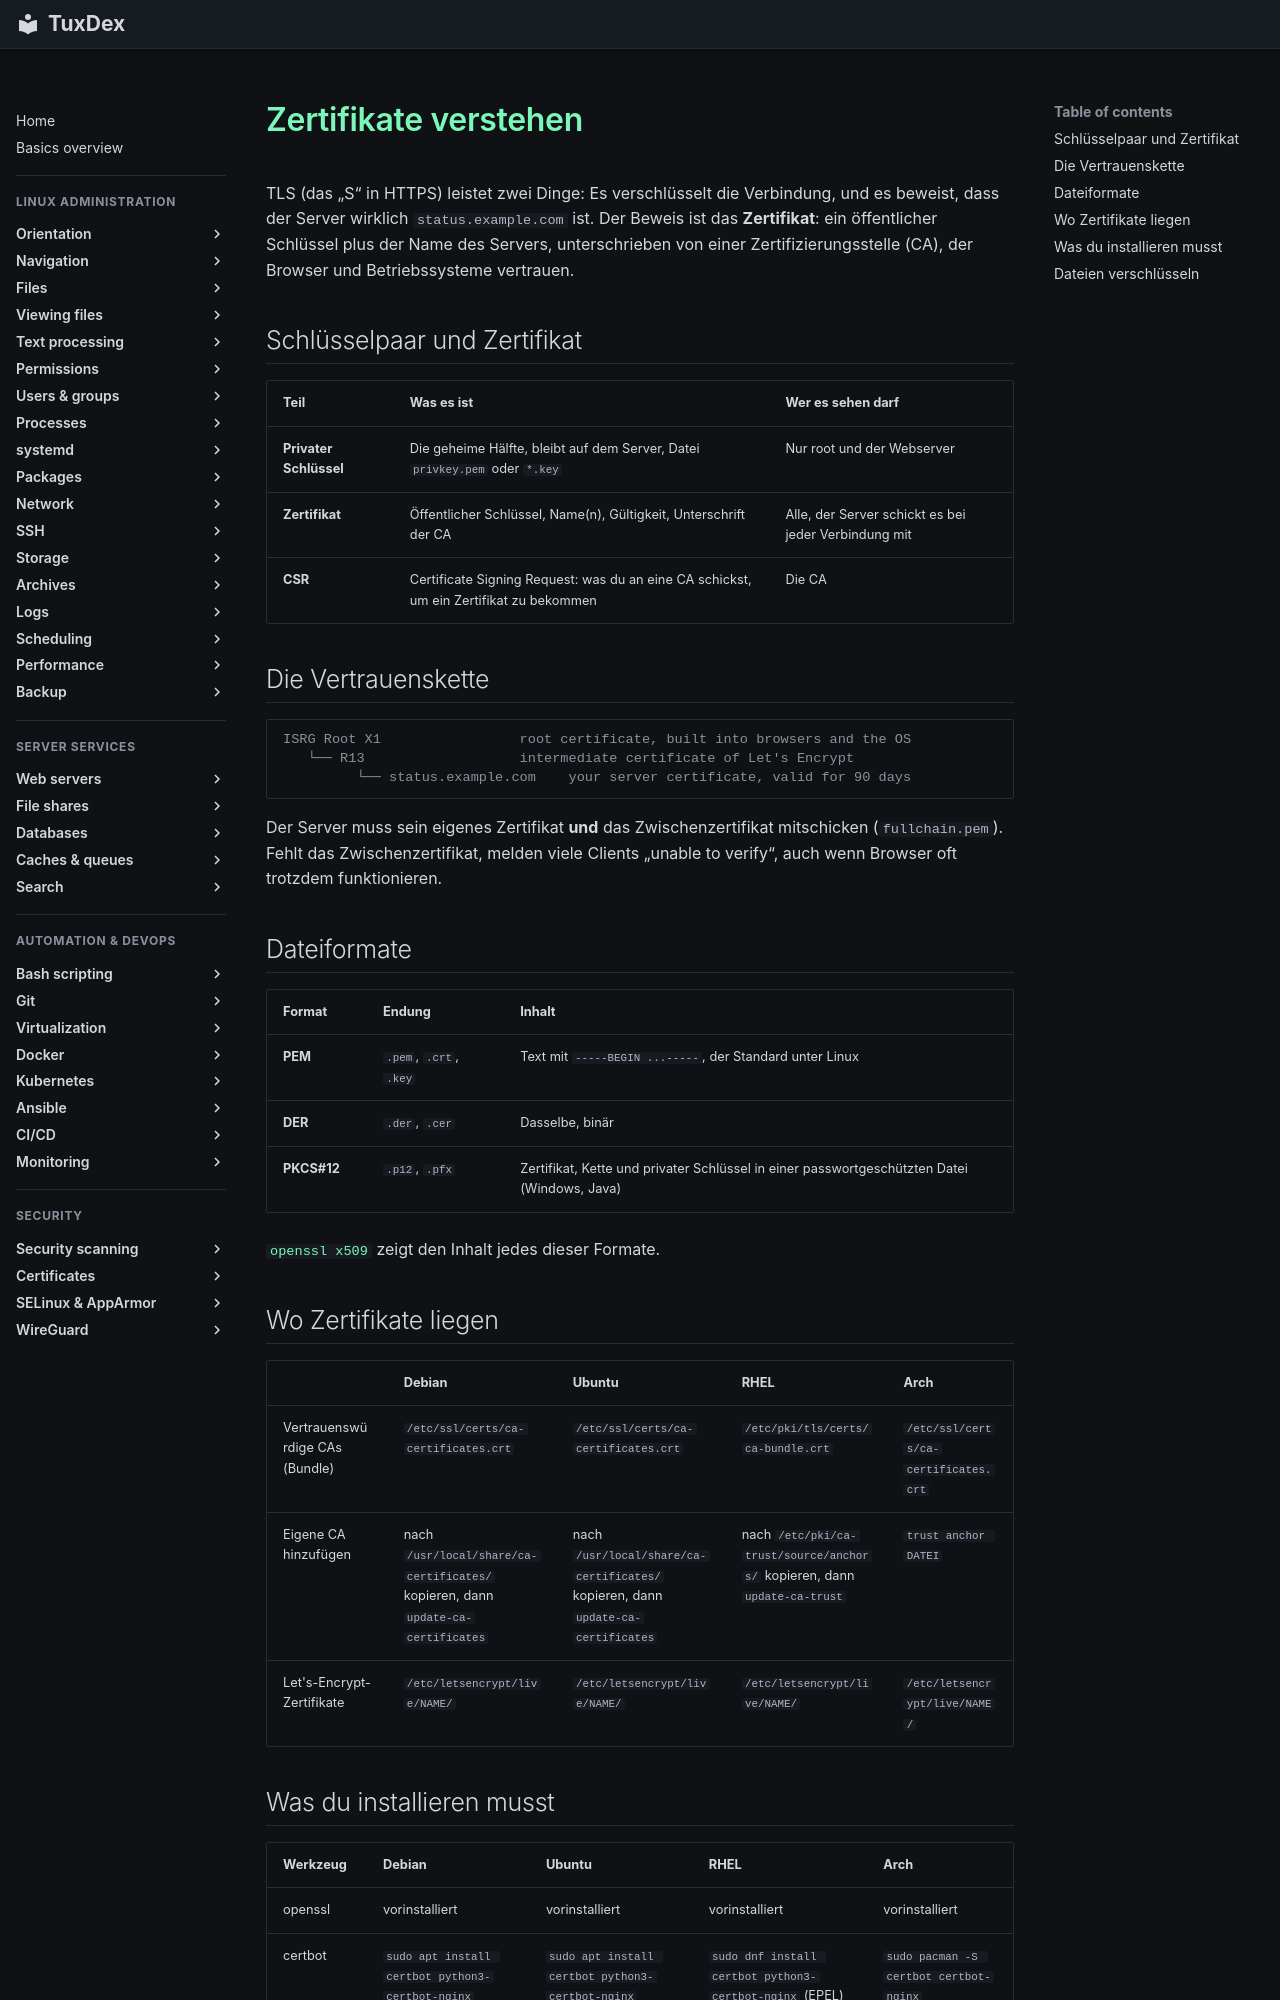

repository: Noxisan/tuxcodex · page: 24-certificates/basics.de/index.html · generator: mkdocs

# Zertifikate verstehen

TLS (das „S“ in HTTPS) leistet zwei Dinge: Es verschlüsselt die Verbindung, und es beweist,
dass der Server wirklich `status.example.com` ist. Der Beweis ist das **Zertifikat**: ein
öffentlicher Schlüssel plus der Name des Servers, unterschrieben von einer
Zertifizierungsstelle (CA), der Browser und Betriebssysteme vertrauen.

## Schlüsselpaar und Zertifikat

| Teil | Was es ist | Wer es sehen darf |
|------|------------|-------------------|
| **Privater Schlüssel** | Die geheime Hälfte, bleibt auf dem Server, Datei `privkey.pem` oder `*.key` | Nur root und der Webserver |
| **Zertifikat** | Öffentlicher Schlüssel, Name(n), Gültigkeit, Unterschrift der CA | Alle, der Server schickt es bei jeder Verbindung mit |
| **CSR** | Certificate Signing Request: was du an eine CA schickst, um ein Zertifikat zu bekommen | Die CA |

## Die Vertrauenskette

```text
ISRG Root X1                 root certificate, built into browsers and the OS
   └── R13                   intermediate certificate of Let's Encrypt
         └── status.example.com    your server certificate, valid for 90 days
```

Der Server muss sein eigenes Zertifikat **und** das Zwischenzertifikat mitschicken
(`fullchain.pem`). Fehlt das Zwischenzertifikat, melden viele Clients „unable to verify“,
auch wenn Browser oft trotzdem funktionieren.

## Dateiformate

| Format | Endung | Inhalt |
|--------|--------|--------|
| **PEM** | `.pem`, `.crt`, `.key` | Text mit `-----BEGIN ...-----`, der Standard unter Linux |
| **DER** | `.der`, `.cer` | Dasselbe, binär |
| **PKCS#12** | `.p12`, `.pfx` | Zertifikat, Kette und privater Schlüssel in einer passwortgeschützten Datei (Windows, Java) |

[`openssl x509`](openssl-x509.md) zeigt den Inhalt jedes dieser Formate.

## Wo Zertifikate liegen

| | Debian | Ubuntu | RHEL | Arch |
|---|--------|--------|------|------|
| Vertrauenswürdige CAs (Bundle) | `/etc/ssl/certs/ca-certificates.crt` | `/etc/ssl/certs/ca-certificates.crt` | `/etc/pki/tls/certs/ca-bundle.crt` | `/etc/ssl/certs/ca-certificates.crt` |
| Eigene CA hinzufügen | nach `/usr/local/share/ca-certificates/` kopieren, dann `update-ca-certificates` | nach `/usr/local/share/ca-certificates/` kopieren, dann `update-ca-certificates` | nach `/etc/pki/ca-trust/source/anchors/` kopieren, dann `update-ca-trust` | `trust anchor DATEI` |
| Let's-Encrypt-Zertifikate | `/etc/letsencrypt/live/NAME/` | `/etc/letsencrypt/live/NAME/` | `/etc/letsencrypt/live/NAME/` | `/etc/letsencrypt/live/NAME/` |
